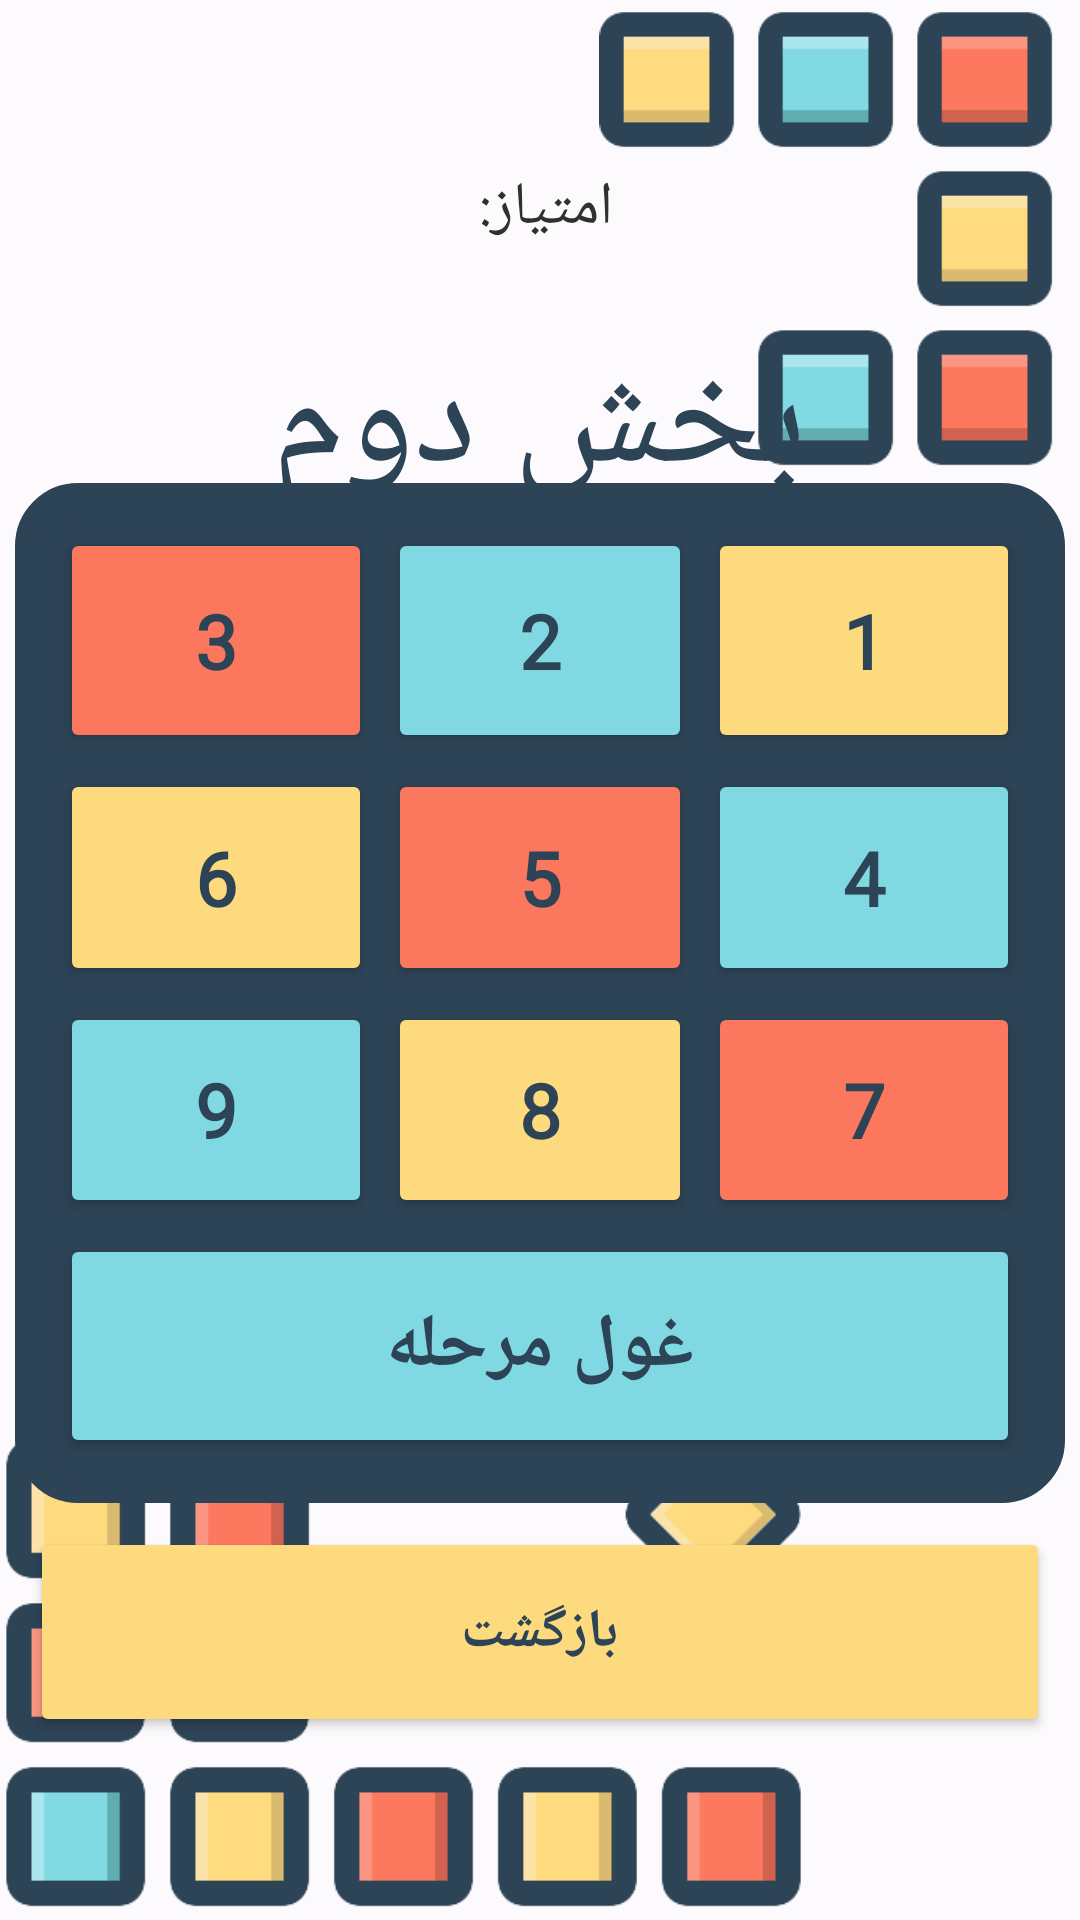

Produce the Android XML layout that renders to this screen, including the resource entries it uses.
<!-- AndroidManifest.xml: application theme Theme.WordGameKotlin -->
<!-- res/layout/activity_p3_part_two_menu.xml -->
<?xml version="1.0" encoding="utf-8"?>
<androidx.constraintlayout.widget.ConstraintLayout xmlns:android="http://schemas.android.com/apk/res/android"
    xmlns:app="http://schemas.android.com/apk/res-auto"
    xmlns:tools="http://schemas.android.com/tools"
    android:id="@+id/main"
    android:layout_width="match_parent"
    android:layout_height="match_parent"
    android:background="#fcfafc"
    tools:context=".P3PartTwoMenu">

    <TextView
        android:id="@+id/scoreTextView"
        android:layout_width="wrap_content"
        android:layout_height="wrap_content"
        android:text="امتیاز: "
        android:textColor="#303030"
        android:textDirection="rtl"
        android:textSize="20sp"
        app:layout_constraintBottom_toBottomOf="parent"
        app:layout_constraintEnd_toEndOf="parent"
        app:layout_constraintHorizontal_bias="0.498"
        app:layout_constraintStart_toStartOf="parent"
        app:layout_constraintTop_toTopOf="parent"
        app:layout_constraintVertical_bias="0.091" />

    <Button
        android:id="@+id/backButton"
        android:layout_width="340dp"
        android:layout_height="70dp"
        android:layout_marginTop="8dp"
        android:backgroundTint="#FEDA7F"
        android:fontFamily="@font/btitr"
        android:text="بازگشت"
        android:textColor="#2D4356"
        android:textSize="18sp"
        android:textStyle="bold"
        app:cornerRadius="10dp"
        app:layout_constraintBottom_toBottomOf="parent"
        app:layout_constraintEnd_toEndOf="parent"
        app:layout_constraintHorizontal_bias="0.492"
        app:layout_constraintStart_toStartOf="parent"
        app:layout_constraintTop_toBottomOf="@+id/linearlayoutStage"
        app:layout_constraintVertical_bias="0.0"
        app:strokeColor="#2D4356"
        app:strokeWidth="6.8dp" />

    <ImageView
        android:id="@+id/imageView1"
        android:layout_width="164dp"
        android:layout_height="157dp"
        app:layout_constraintBottom_toBottomOf="parent"
        app:layout_constraintEnd_toEndOf="parent"
        app:layout_constraintHorizontal_bias="1.0"
        app:layout_constraintStart_toStartOf="parent"
        app:layout_constraintTop_toTopOf="parent"
        app:layout_constraintVertical_bias="0.0"
        app:srcCompat="@drawable/text1" />

    <ImageView
        android:id="@+id/imageView2"
        android:layout_width="269dp"
        android:layout_height="165dp"
        app:layout_constraintBottom_toBottomOf="parent"
        app:layout_constraintEnd_toEndOf="parent"
        app:layout_constraintHorizontal_bias="0.0"
        app:layout_constraintStart_toStartOf="parent"
        app:layout_constraintTop_toTopOf="parent"
        app:layout_constraintVertical_bias="0.998"
        app:srcCompat="@drawable/text2" />

    <TextView
        android:id="@+id/textView"
        android:layout_width="wrap_content"
        android:layout_height="wrap_content"
        android:fontFamily="@font/btitr"
        android:text="بخش دوم"
        android:textAlignment="center"
        android:textColor="#2D4356"
        android:textSize="50sp"
        app:layout_constraintBottom_toBottomOf="parent"
        app:layout_constraintEnd_toEndOf="parent"
        app:layout_constraintHorizontal_bias="0.497"
        app:layout_constraintStart_toStartOf="parent"
        app:layout_constraintTop_toTopOf="parent"
        app:layout_constraintVertical_bias="0.187" />

    <LinearLayout
        android:id="@+id/linearlayoutStage"
        android:layout_width="350dp"
        android:layout_height="340dp"
        android:background="@drawable/boxdesign"
        android:layoutDirection="rtl"
        android:orientation="vertical"
        android:padding="15dp"
        app:layout_constraintBottom_toBottomOf="parent"
        app:layout_constraintEnd_toEndOf="parent"
        app:layout_constraintHorizontal_bias="0.491"
        app:layout_constraintStart_toStartOf="parent"
        app:layout_constraintTop_toTopOf="parent"
        app:layout_constraintVertical_bias="0.537">

        <LinearLayout
            android:layout_width="match_parent"
            android:layout_height="match_parent"
            android:layout_marginBottom="2.5dp"
            android:layout_weight="1"
            android:layoutDirection="rtl"
            android:orientation="horizontal">

            <Button
                android:id="@+id/stage1"
                android:layout_width="match_parent"
                android:layout_height="match_parent"
                android:layout_marginLeft="2.5dp"
                android:layout_weight="1"
                android:backgroundTint="#FEDA7F"
                android:fontFamily="@font/btitr"
                android:text="1"
                android:textColor="#2D4356"
                android:textSize="25sp"
                android:textStyle="bold"
                app:cornerRadius="20dp" />

            <Button
                android:id="@+id/stage2"
                android:layout_width="match_parent"
                android:layout_height="match_parent"
                android:layout_marginLeft="2.5dp"
                android:layout_marginRight="2.5dp"
                android:layout_weight="1"
                android:backgroundTint="#80D8E2"
                android:fontFamily="@font/btitr"
                android:text="2"
                android:textColor="#2D4356"
                android:textSize="25sp"
                android:textStyle="bold"
                app:cornerRadius="20dp" />

            <Button
                android:id="@+id/stage3"
                android:layout_width="match_parent"
                android:layout_height="match_parent"
                android:layout_marginRight="2.5dp"
                android:layout_weight="1"
                android:backgroundTint="#FB785E"
                android:fontFamily="@font/btitr"
                android:text="3"
                android:textColor="#2D4356"
                android:textSize="25sp"
                android:textStyle="bold"
                app:cornerRadius="20dp" />


        </LinearLayout>

        <LinearLayout
            android:layout_width="match_parent"
            android:layout_height="match_parent"
            android:layout_marginTop="2.5dp"
            android:layout_marginBottom="2.5dp"
            android:layout_weight="1"
            android:orientation="horizontal">

            <Button
                android:id="@+id/stage4"
                android:layout_width="match_parent"
                android:layout_height="match_parent"
                android:layout_marginLeft="2.5dp"
                android:layout_weight="1"
                android:backgroundTint="#80D8E2"
                android:fontFamily="@font/btitr"
                android:text="4"
                android:textColor="#2D4356"
                android:textSize="25sp"
                android:textStyle="bold"
                app:cornerRadius="20dp" />

            <Button
                android:id="@+id/stage5"
                android:layout_width="match_parent"
                android:layout_height="match_parent"
                android:layout_marginRight="2.5dp"
                android:layout_marginLeft="2.5dp"
                android:layout_weight="1"
                android:backgroundTint="#FB785E"
                android:fontFamily="@font/btitr"
                android:text="5"
                android:textColor="#2D4356"
                android:textSize="25sp"
                android:textStyle="bold"
                app:cornerRadius="20dp" />

            <Button
                android:id="@+id/stage6"
                android:layout_width="match_parent"
                android:layout_height="match_parent"
                android:layout_marginRight="2.5dp"
                android:layout_weight="1"
                android:backgroundTint="#FEDA7F"
                android:fontFamily="@font/btitr"
                android:text="6"
                android:textColor="#2D4356"
                android:textSize="25sp"
                android:textStyle="bold"
                app:cornerRadius="20dp" />


        </LinearLayout>

        <LinearLayout
            android:layout_width="match_parent"
            android:layout_height="match_parent"
            android:layout_marginTop="2.5dp"
            android:layout_marginBottom="2.5dp"
            android:layout_weight="1"
            android:orientation="horizontal">

            <Button
                android:id="@+id/stage7"
                android:layout_width="match_parent"
                android:layout_height="match_parent"
                android:layout_marginLeft="2.5dp"
                android:layout_weight="1"
                android:backgroundTint="#FB785E"
                android:fontFamily="@font/btitr"
                android:text="7"
                android:textColor="#2D4356"
                android:textSize="25sp"
                android:textStyle="bold"
                app:cornerRadius="20dp" />

            <Button
                android:id="@+id/stage8"
                android:layout_width="match_parent"
                android:layout_height="match_parent"
                android:layout_marginRight="2.5dp"
                android:layout_marginLeft="2.5dp"
                android:layout_weight="1"
                android:backgroundTint="#FEDA7F"
                android:fontFamily="@font/btitr"
                android:text="8"
                android:textColor="#2D4356"
                android:textSize="25sp"
                android:textStyle="bold"
                app:cornerRadius="20dp" />


            <Button
                android:id="@+id/stage9"
                android:layout_width="match_parent"
                android:layout_height="match_parent"
                android:layout_marginRight="2.5dp"
                android:layout_weight="1"
                android:backgroundTint="#80D8E2"
                android:fontFamily="@font/btitr"
                android:text="9"
                android:textColor="#2D4356"
                android:textSize="25sp"
                android:textStyle="bold"
                app:cornerRadius="20dp" />

        </LinearLayout>

        <LinearLayout
            android:layout_width="match_parent"
            android:layout_height="match_parent"
            android:layout_marginTop="2.5dp"
            android:layout_weight="1"
            android:orientation="horizontal">

            <Button
                android:id="@+id/stage10"
                android:layout_width="match_parent"
                android:layout_height="match_parent"
                android:layout_weight="1"
                android:backgroundTint="#80D8E2"
                android:fontFamily="@font/btitr"
                android:text="غول مرحله"
                android:textColor="#2D4356"
                android:textSize="25sp"
                android:textStyle="bold"
                app:cornerRadius="20dp" />

        </LinearLayout>


    </LinearLayout>

</androidx.constraintlayout.widget.ConstraintLayout>
<!-- resources referenced by this layout -->
<resources>
  <!-- drawable boxdesign (drawable) -->
  <shape xmlns:android="http://schemas.android.com/apk/res/android"
      android:shape="rectangle">
      <solid android:color="#2D4356" />
      <corners android:radius="16dp" />
      <stroke
          android:width="10dp"
          android:color="#2D4356" />
  </shape>
  <!-- drawable text1: png bitmap (drawable, 4637 bytes) -->
  <!-- drawable text2: png bitmap (drawable, 7737 bytes) -->
  <style name="Theme.WordGameKotlin" parent="Base.Theme.WordGameKotlin" />
  <style name="Base.Theme.WordGameKotlin" parent="Theme.Material3.DayNight.NoActionBar">
          
          
      </style>
</resources>
